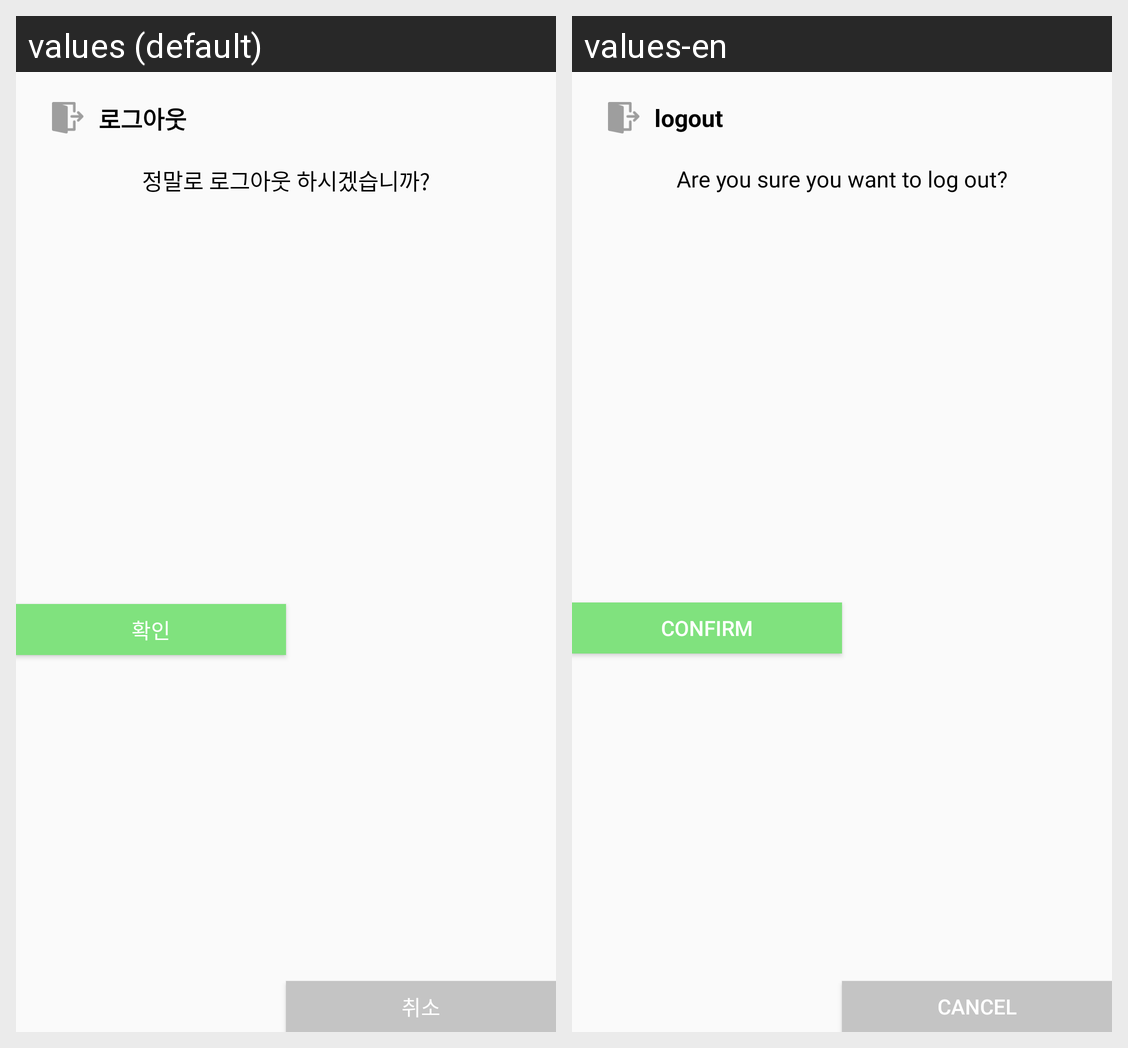

The same Android screen rendered under two of its app's locales, left to right. List the strings drawn on it with the default value and each locale's translation.
Android screen res/layout/dialog_logout.xml rendered under 2 locales, left to right: values (default), values-en. Device: Nexus 5 (rendered at 1080×1920; each locale shown at half size, 540×960, under a caption strip naming it); theme AppTheme.
Strings drawn on this screen, with the default value and each locale's value (text and hints the layout hard-codes, and strings that could not be matched under every locale, appear in the picture but are not listed):

logout
  values: 로그아웃
  values-en: logout

ask_logout
  values: 정말로 로그아웃 하시겠습니까?
  values-en: Are you sure you want to log out?

confirm
  values: 확인
  values-en: Confirm

cancel
  values: 취소
  values-en: cancel
